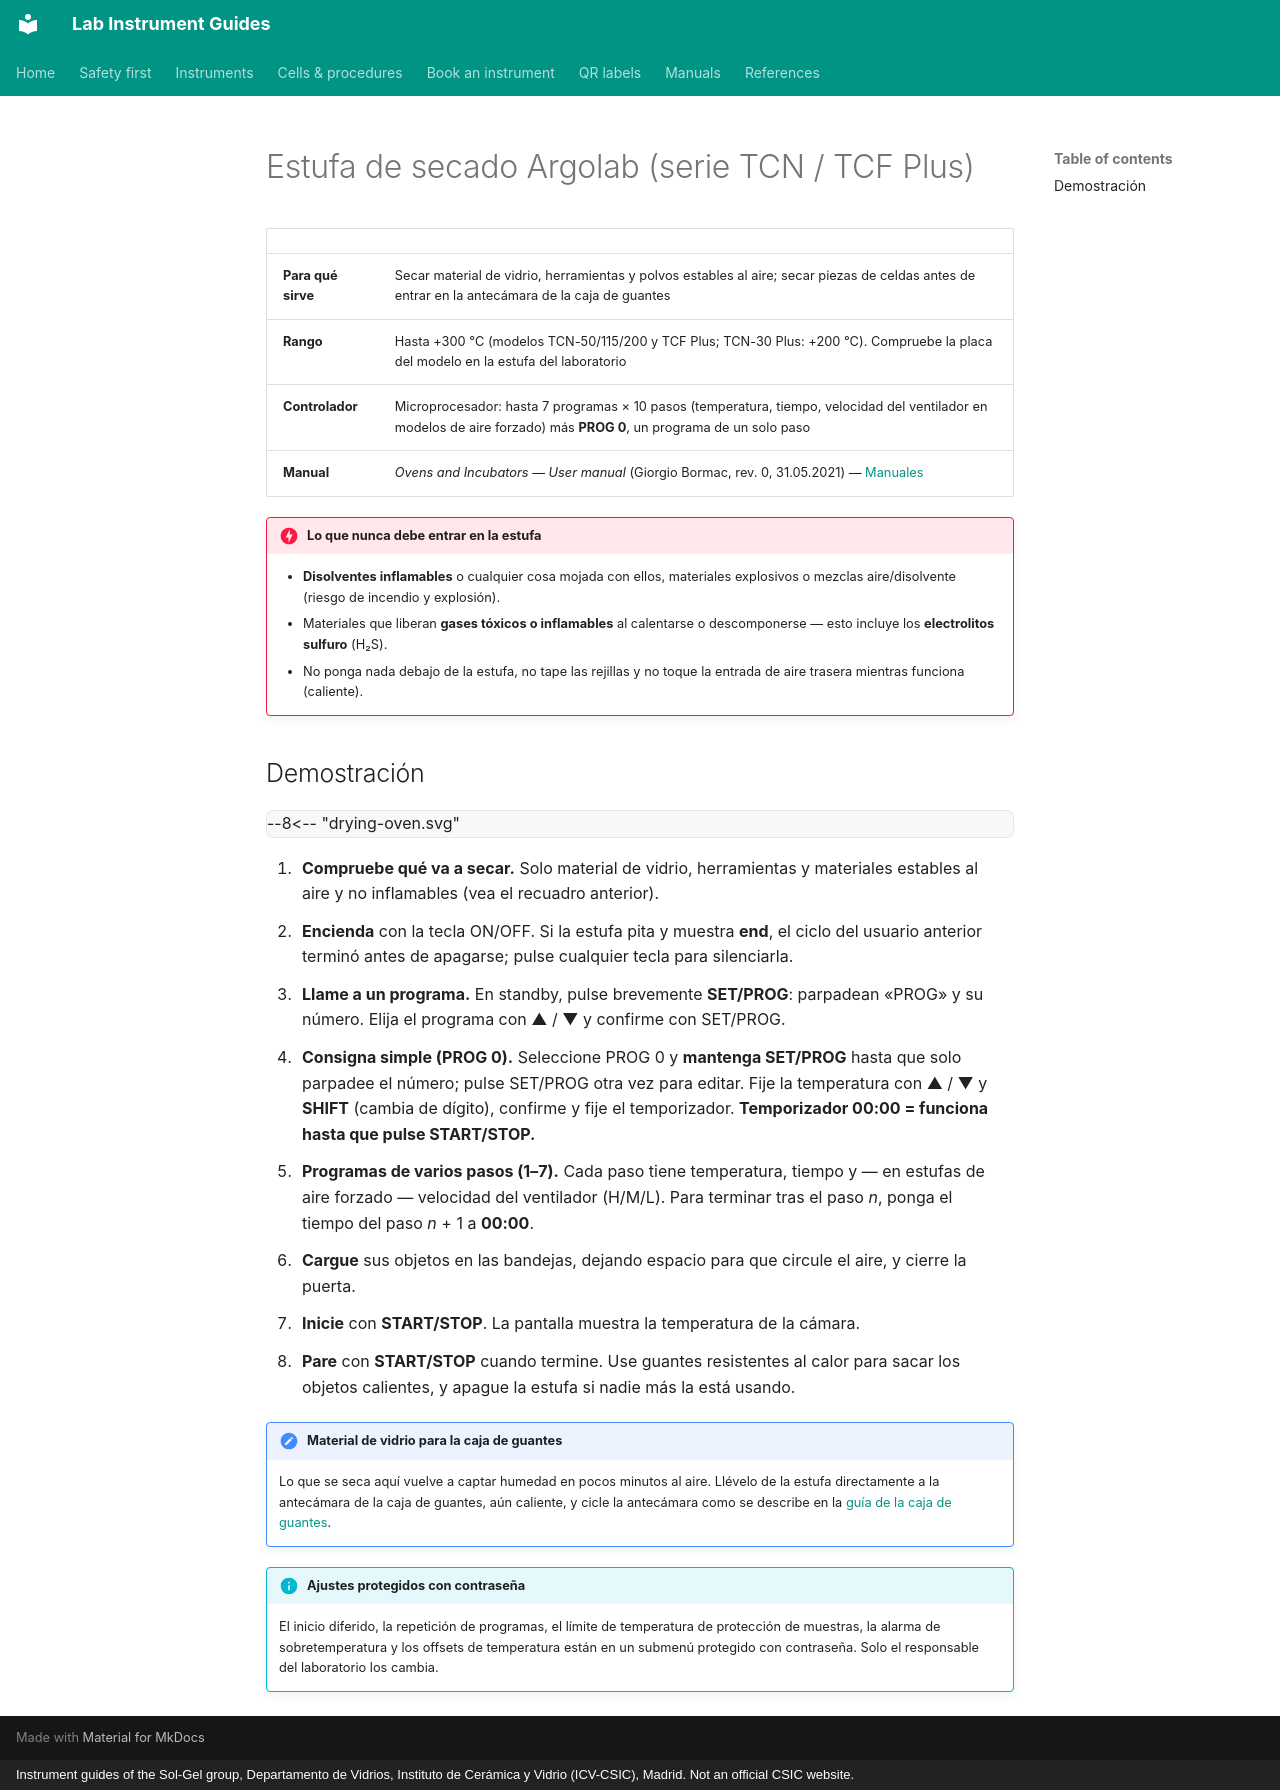

repository: zacharyslate/lab-guides · page: instruments/drying-oven.es/index.html · generator: mkdocs · copyright: Instrument guides of the Sol-Gel group, Departamento de Vidrios, Instituto de Cerámica y Vidrio (ICV-CSIC), Madrid. Not an official CSIC website.

---
title: Estufa de secado Argolab
description: Uso de la estufa de secado Argolab (Giorgio Bormac) serie TCN/TCF Plus — PROG 0 para una consigna simple, programas de varios pasos, y qué puede y qué no puede entrar.
translation: machine
---

# Estufa de secado Argolab (serie TCN / TCF Plus)

<div class="facts" markdown>

| | |
|---|---|
| **Para qué sirve** | Secar material de vidrio, herramientas y polvos estables al aire; secar piezas de celdas antes de entrar en la antecámara de la caja de guantes |
| **Rango** | Hasta +300 °C (modelos TCN-50/115/200 y TCF Plus; TCN-30 Plus: +200 °C). Compruebe la placa del modelo en la estufa del laboratorio |
| **Controlador** | Microprocesador: hasta 7 programas × 10 pasos (temperatura, tiempo, velocidad del ventilador en modelos de aire forzado) más **PROG 0**, un programa de un solo paso |
| **Manual** | *Ovens and Incubators — User manual* (Giorgio Bormac, rev. 0, 31.05.2021) — [Manuales](../manuals.md#oven) |

</div>

!!! danger "Lo que nunca debe entrar en la estufa"
    - **Disolventes inflamables** o cualquier cosa mojada con ellos, materiales explosivos o mezclas aire/disolvente (riesgo de incendio y explosión).
    - Materiales que liberan **gases tóxicos o inflamables** al calentarse o descomponerse — esto incluye los **electrolitos sulfuro** (H₂S).
    - No ponga nada debajo de la estufa, no tape las rejillas y no toque la entrada de aire trasera mientras funciona (caliente).

## Demostración { #demonstration }

<div class="demo" data-demo="drying-oven">
--8<-- "drying-oven.svg"
</div>

<div class="demo-steps" markdown>

1. **Compruebe qué va a secar.** Solo material de vidrio, herramientas y materiales estables al aire y no inflamables (vea el recuadro anterior).
2. **Encienda** con la tecla ON/OFF. Si la estufa pita y muestra **end**, el ciclo del usuario anterior terminó antes de apagarse; pulse cualquier tecla para silenciarla.
3. **Llame a un programa.** En standby, pulse brevemente **SET/PROG**: parpadean «PROG» y su número. Elija el programa con ▲ / ▼ y confirme con SET/PROG.
4. **Consigna simple (PROG 0).** Seleccione PROG 0 y **mantenga SET/PROG** hasta que solo parpadee el número; pulse SET/PROG otra vez para editar. Fije la temperatura con ▲ / ▼ y **SHIFT** (cambia de dígito), confirme y fije el temporizador. **Temporizador 00:00 = funciona hasta que pulse START/STOP.**
5. **Programas de varios pasos (1–7).** Cada paso tiene temperatura, tiempo y — en estufas de aire forzado — velocidad del ventilador (H/M/L). Para terminar tras el paso *n*, ponga el tiempo del paso *n* + 1 a **00:00**.
6. **Cargue** sus objetos en las bandejas, dejando espacio para que circule el aire, y cierre la puerta.
7. **Inicie** con **START/STOP**. La pantalla muestra la temperatura de la cámara.
8. **Pare** con **START/STOP** cuando termine. Use guantes resistentes al calor para sacar los objetos calientes, y apague la estufa si nadie más la está usando.

</div>

!!! note "Material de vidrio para la caja de guantes"
    Lo que se seca aquí vuelve a captar humedad en pocos minutos al aire. Llévelo de la estufa directamente a la antecámara de la caja de guantes, aún caliente, y cicle la antecámara como se describe en la [guía de la caja de guantes](glovebox.md).

!!! info "Ajustes protegidos con contraseña"
    El inicio diferido, la repetición de programas, el límite de temperatura de protección de muestras, la alarma de sobretemperatura y los offsets de temperatura están en un submenú protegido con contraseña. Solo el responsable del laboratorio los cambia.
